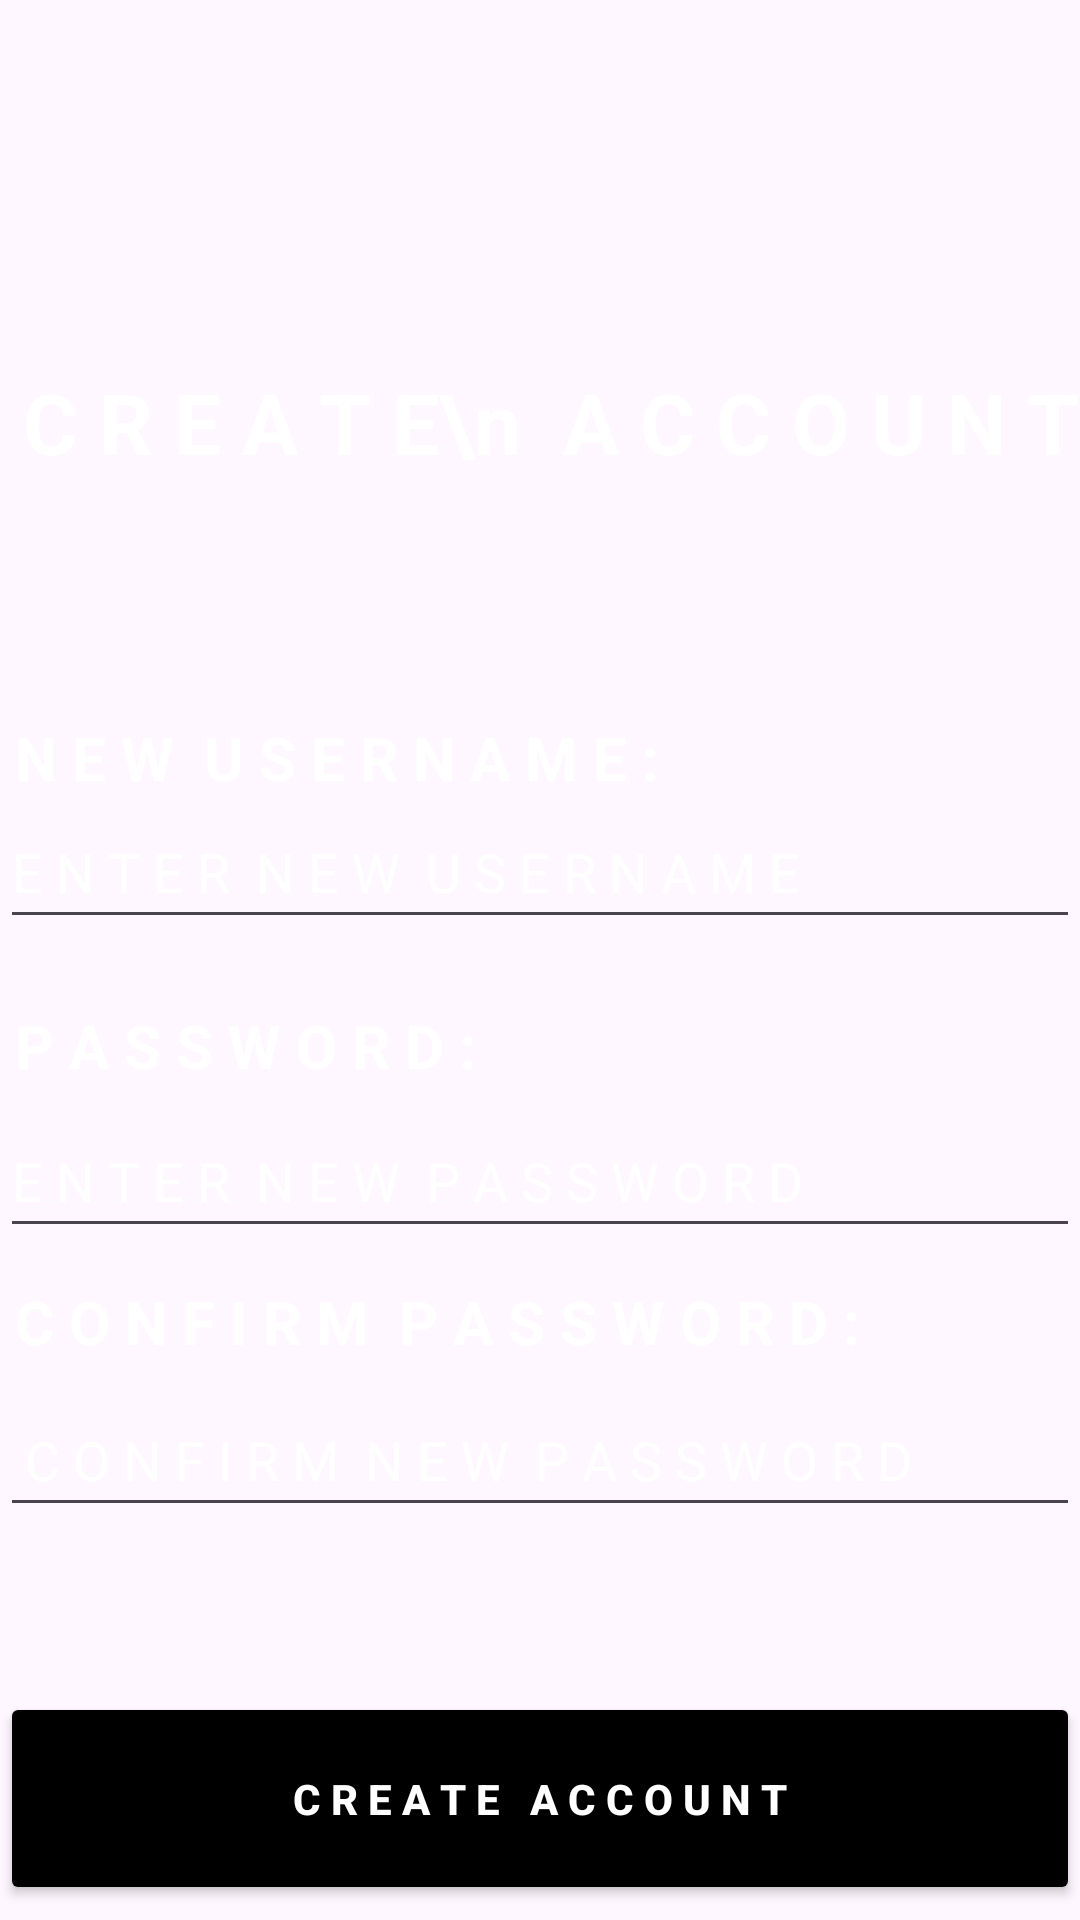

This screen was rendered from an Android layout file. Write that file and the resources it references.
<!-- AndroidManifest.xml: application theme Theme.Khatta -->
<!-- res/layout/new_user_login.xml -->
<?xml version="1.0" encoding="utf-8"?>
<AbsoluteLayout xmlns:android="http://schemas.android.com/apk/res/android"
    android:layout_width="match_parent"
    android:layout_height="match_parent"
    android:background="@drawable/background">

    <TextView
        android:layout_width="match_parent"
        android:layout_height="wrap_content"
        android:layout_x="0dp"
        android:layout_y="122dp"
        android:gravity="center"
        android:text=" C R E A T E\n  A C C O U N T"
        android:textColor="@color/white"
        android:textSize="28sp"
        android:textStyle="bold" />

    <TextView
        android:layout_width="match_parent"
        android:layout_height="wrap_content"
        android:layout_x="0dp"
        android:layout_y="239dp"
        android:text=" N E W  U S E R N A M E :"
        android:textColor="@color/white"
        android:textSize="20sp"
        android:textStyle="bold"/>

    <EditText
        android:id="@+id/new_username_edit_text"
        android:layout_width="match_parent"
        android:layout_height="wrap_content"
        android:layout_x="0dp"
        android:layout_y="265dp"
        android:hint="E N T E R  N E W  U S E R N A M E "
        android:minHeight="48dp"
        android:textColor="@color/white"
        android:textColorHint="@color/white"
        android:textSize="18sp" />

    <TextView
        android:layout_width="match_parent"
        android:layout_height="wrap_content"
        android:layout_x="0dp"
        android:layout_y="335dp"
        android:text=" P A S S W O R D :"
        android:textColor="@color/white"
        android:textSize="20sp"
        android:textStyle="bold" />

    <EditText
        android:id="@+id/new_password_edit_text"
        android:layout_width="match_parent"
        android:layout_height="wrap_content"
        android:layout_x="0dp"
        android:layout_y="368dp"
        android:hint="E N T E R  N E W  P A S S W O R D "
        android:minHeight="48dp"
        android:textColor="@color/white"
        android:textColorHint="@color/white"
        android:textSize="18sp" />

    <TextView
        android:layout_width="match_parent"
        android:layout_height="wrap_content"
        android:layout_x="0dp"
        android:layout_y="427dp"
        android:text=" C O N F I R M  P A S S W O R D :"
        android:textColor="@color/white"
        android:textSize="20sp"
        android:textStyle="bold" />

    <EditText
        android:id="@+id/confirm_password_edit_text"
        android:layout_width="match_parent"
        android:layout_height="wrap_content"
        android:layout_x="0dp"
        android:layout_y="461dp"
        android:hint=" C O N F I R M  N E W  P A S S W O R D "
        android:minHeight="48dp"
        android:textColor="@color/white"
        android:textColorHint="@color/white"
        android:textSize="18sp" />

    <Button
        android:id="@+id/create_account_button"
        android:layout_width="match_parent"
        android:layout_height="71dp"
        android:layout_x="0dp"
        android:layout_y="564dp"
        android:backgroundTint="@color/black"
        android:text="C R E A T E   A C C O U N T"
        android:textColor="@color/white"
        android:textStyle="bold" />

</AbsoluteLayout>
<!-- resources referenced by this layout -->
<resources>
  <style name="Theme.Khatta" parent="Base.Theme.Khatta" />
  <style name="Base.Theme.Khatta" parent="Theme.Material3.DayNight.NoActionBar">
          
          
      </style>
  <!-- not gathered from this repository: default colours our renderer supplied (Android Studio template values) -->
  <color name="black">#FF000000</color>
  <color name="white">#FFFFFFFF</color>
</resources>
